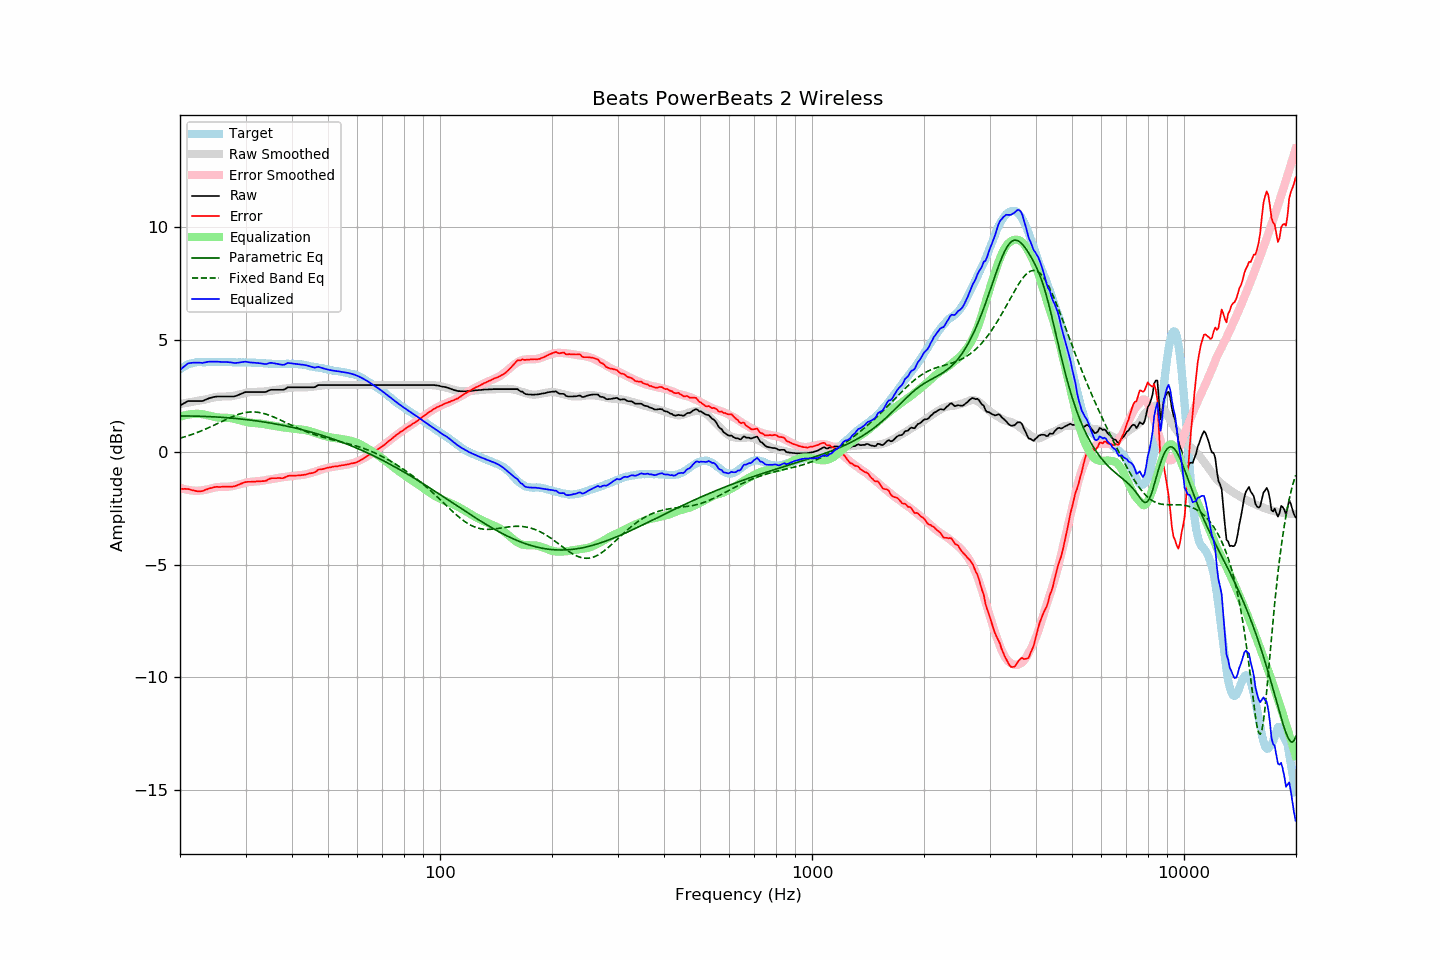

The file beside this chart, header and first rows:
frequency, raw, error, smoothed, error_smoothed, equalization, parametric_eq, fixed_band_eq, equalized_raw, equalized_smoothed, target
20.00, 2.08, -1.61, 2.14, -1.58, 1.58, 1.62, 0.63, 3.65, 3.72, 3.69
20.20, 2.12, -1.62, 2.16, -1.60, 1.60, 1.62, 0.65, 3.72, 3.76, 3.74
20.40, 2.16, -1.63, 2.17, -1.62, 1.62, 1.62, 0.67, 3.78, 3.79, 3.79
20.61, 2.20, -1.62, 2.18, -1.64, 1.64, 1.61, 0.69, 3.84, 3.83, 3.82
20.81, 2.24, -1.63, 2.20, -1.66, 1.66, 1.61, 0.71, 3.90, 3.86, 3.87
21.02, 2.28, -1.63, 2.21, -1.67, 1.67, 1.61, 0.73, 3.95, 3.89, 3.91
21.23, 2.28, -1.65, 2.22, -1.69, 1.69, 1.61, 0.76, 3.96, 3.91, 3.93
21.44, 2.28, -1.67, 2.24, -1.70, 1.70, 1.61, 0.78, 3.97, 3.93, 3.95
21.66, 2.28, -1.69, 2.25, -1.70, 1.70, 1.61, 0.81, 3.98, 3.95, 3.97
21.87, 2.28, -1.70, 2.27, -1.71, 1.71, 1.61, 0.83, 3.99, 3.97, 3.98
22.09, 2.28, -1.72, 2.28, -1.71, 1.71, 1.61, 0.86, 3.99, 3.99, 4.00
22.31, 2.28, -1.73, 2.29, -1.71, 1.71, 1.60, 0.89, 3.99, 4.00, 4.01
22.54, 2.28, -1.73, 2.30, -1.71, 1.71, 1.60, 0.92, 3.98, 4.01, 4.01
22.76, 2.28, -1.73, 2.31, -1.70, 1.70, 1.60, 0.94, 3.98, 4.01, 4.01
22.99, 2.28, -1.72, 2.32, -1.69, 1.69, 1.60, 0.97, 3.97, 4.01, 4.00
23.22, 2.31, -1.69, 2.33, -1.68, 1.68, 1.60, 1.00, 3.99, 4.01, 4.00
23.45, 2.34, -1.66, 2.35, -1.67, 1.67, 1.59, 1.04, 4.00, 4.01, 4.00
23.69, 2.37, -1.64, 2.37, -1.65, 1.65, 1.59, 1.07, 4.02, 4.01, 4.01
23.92, 2.40, -1.61, 2.39, -1.63, 1.63, 1.59, 1.10, 4.03, 4.01, 4.01
24.16, 2.42, -1.59, 2.40, -1.61, 1.61, 1.58, 1.13, 4.03, 4.01, 4.01
24.40, 2.44, -1.58, 2.42, -1.59, 1.59, 1.58, 1.17, 4.03, 4.01, 4.02
24.65, 2.46, -1.55, 2.44, -1.58, 1.58, 1.58, 1.20, 4.03, 4.01, 4.01
24.89, 2.47, -1.54, 2.45, -1.56, 1.56, 1.57, 1.23, 4.03, 4.01, 4.01
25.14, 2.48, -1.53, 2.46, -1.55, 1.55, 1.57, 1.27, 4.03, 4.01, 4.01
25.39, 2.48, -1.54, 2.47, -1.54, 1.54, 1.56, 1.30, 4.02, 4.02, 4.02
25.65, 2.48, -1.54, 2.48, -1.54, 1.54, 1.56, 1.34, 4.02, 4.02, 4.02
25.91, 2.48, -1.53, 2.48, -1.54, 1.54, 1.55, 1.37, 4.02, 4.02, 4.01
26.16, 2.48, -1.53, 2.48, -1.54, 1.54, 1.55, 1.41, 4.02, 4.01, 4.01
26.43, 2.48, -1.53, 2.48, -1.54, 1.54, 1.54, 1.44, 4.01, 4.01, 4.01
26.69, 2.48, -1.53, 2.48, -1.53, 1.53, 1.54, 1.47, 4.01, 4.01, 4.01
26.96, 2.48, -1.53, 2.48, -1.53, 1.53, 1.53, 1.51, 4.01, 4.01, 4.01
27.23, 2.48, -1.53, 2.48, -1.52, 1.52, 1.53, 1.54, 4.00, 4.01, 4.01
27.50, 2.48, -1.53, 2.49, -1.51, 1.51, 1.52, 1.57, 3.99, 4.01, 4.01
27.77, 2.48, -1.52, 2.51, -1.50, 1.50, 1.51, 1.60, 3.98, 4.00, 4.00
28.05, 2.49, -1.51, 2.52, -1.48, 1.48, 1.51, 1.63, 3.97, 4.00, 4.00
28.33, 2.51, -1.48, 2.54, -1.46, 1.46, 1.50, 1.65, 3.97, 4.00, 3.99
28.62, 2.54, -1.45, 2.55, -1.44, 1.44, 1.49, 1.68, 3.98, 4.00, 3.99
28.90, 2.57, -1.43, 2.57, -1.43, 1.43, 1.49, 1.70, 3.99, 4.00, 4.00
29.19, 2.60, -1.39, 2.59, -1.41, 1.41, 1.48, 1.72, 4.00, 4.00, 3.99
29.48, 2.63, -1.37, 2.61, -1.39, 1.39, 1.47, 1.74, 4.01, 4.00, 4.00
29.78, 2.66, -1.33, 2.63, -1.37, 1.37, 1.46, 1.76, 4.03, 3.99, 3.99
30.08, 2.68, -1.32, 2.64, -1.35, 1.35, 1.46, 1.77, 4.03, 3.99, 4.00
30.38, 2.68, -1.31, 2.66, -1.33, 1.33, 1.45, 1.78, 4.01, 3.99, 3.99
30.68, 2.68, -1.31, 2.67, -1.32, 1.32, 1.44, 1.79, 4.00, 3.99, 3.99
30.99, 2.68, -1.31, 2.67, -1.31, 1.31, 1.43, 1.79, 3.99, 3.99, 3.99
31.30, 2.68, -1.30, 2.68, -1.31, 1.31, 1.42, 1.79, 3.99, 3.99, 3.98
31.61, 2.68, -1.30, 2.68, -1.30, 1.30, 1.41, 1.79, 3.98, 3.98, 3.98
31.93, 2.68, -1.30, 2.68, -1.30, 1.30, 1.40, 1.79, 3.98, 3.98, 3.98
32.24, 2.68, -1.29, 2.68, -1.29, 1.29, 1.39, 1.78, 3.97, 3.97, 3.97
32.57, 2.68, -1.29, 2.69, -1.29, 1.29, 1.38, 1.77, 3.96, 3.97, 3.97
32.89, 2.68, -1.29, 2.69, -1.28, 1.28, 1.37, 1.76, 3.96, 3.97, 3.97
33.22, 2.68, -1.28, 2.69, -1.27, 1.27, 1.36, 1.74, 3.95, 3.96, 3.96
33.55, 2.68, -1.28, 2.70, -1.25, 1.25, 1.35, 1.73, 3.93, 3.96, 3.96
33.89, 2.68, -1.27, 2.71, -1.24, 1.24, 1.34, 1.71, 3.92, 3.95, 3.95
34.23, 2.70, -1.25, 2.72, -1.23, 1.23, 1.33, 1.68, 3.93, 3.95, 3.95
34.57, 2.74, -1.20, 2.73, -1.22, 1.22, 1.32, 1.66, 3.96, 3.94, 3.94
34.92, 2.77, -1.17, 2.73, -1.21, 1.21, 1.30, 1.63, 3.98, 3.94, 3.94
35.27, 2.78, -1.15, 2.74, -1.20, 1.20, 1.29, 1.61, 3.97, 3.94, 3.93
35.62, 2.78, -1.15, 2.75, -1.18, 1.18, 1.28, 1.58, 3.96, 3.93, 3.93
35.97, 2.78, -1.15, 2.76, -1.17, 1.17, 1.27, 1.55, 3.95, 3.93, 3.93
... 635 more rows
